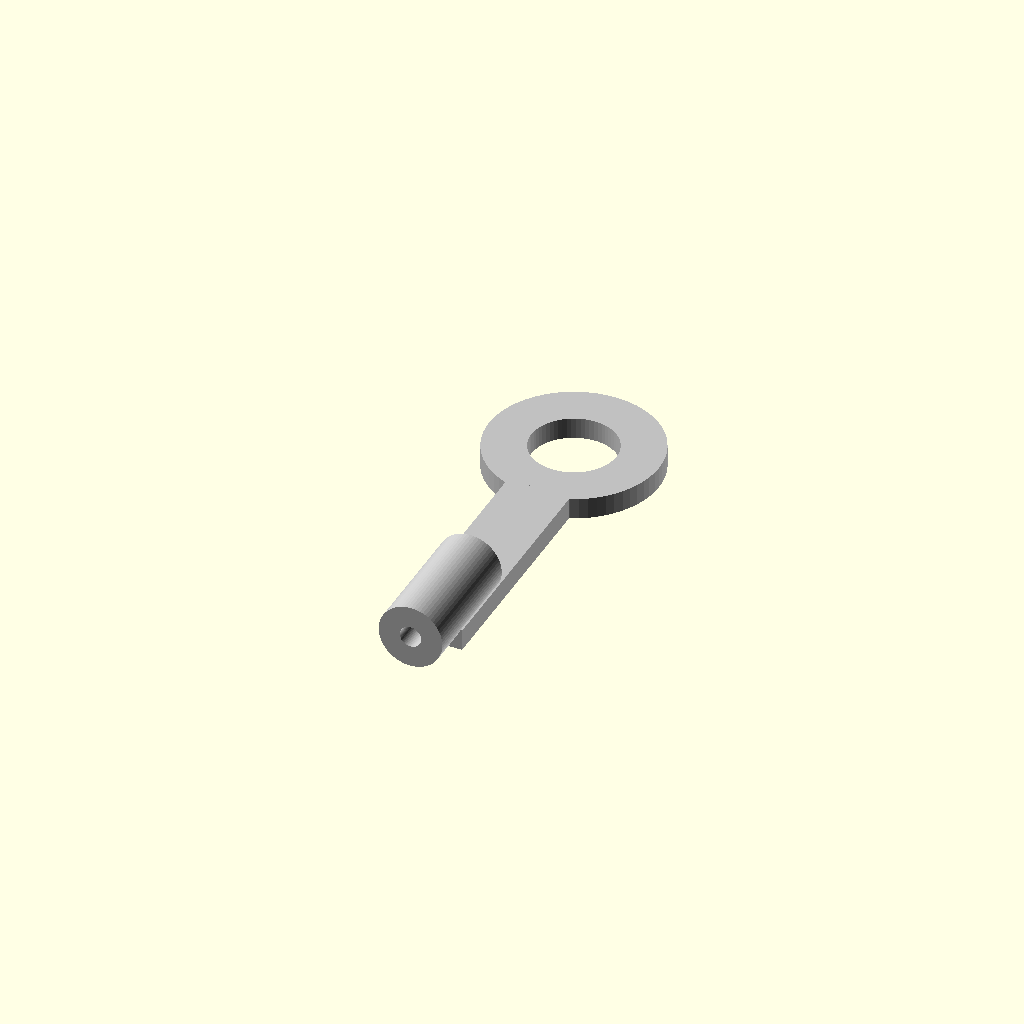
Cell 1: rendered with the file's own defaults.
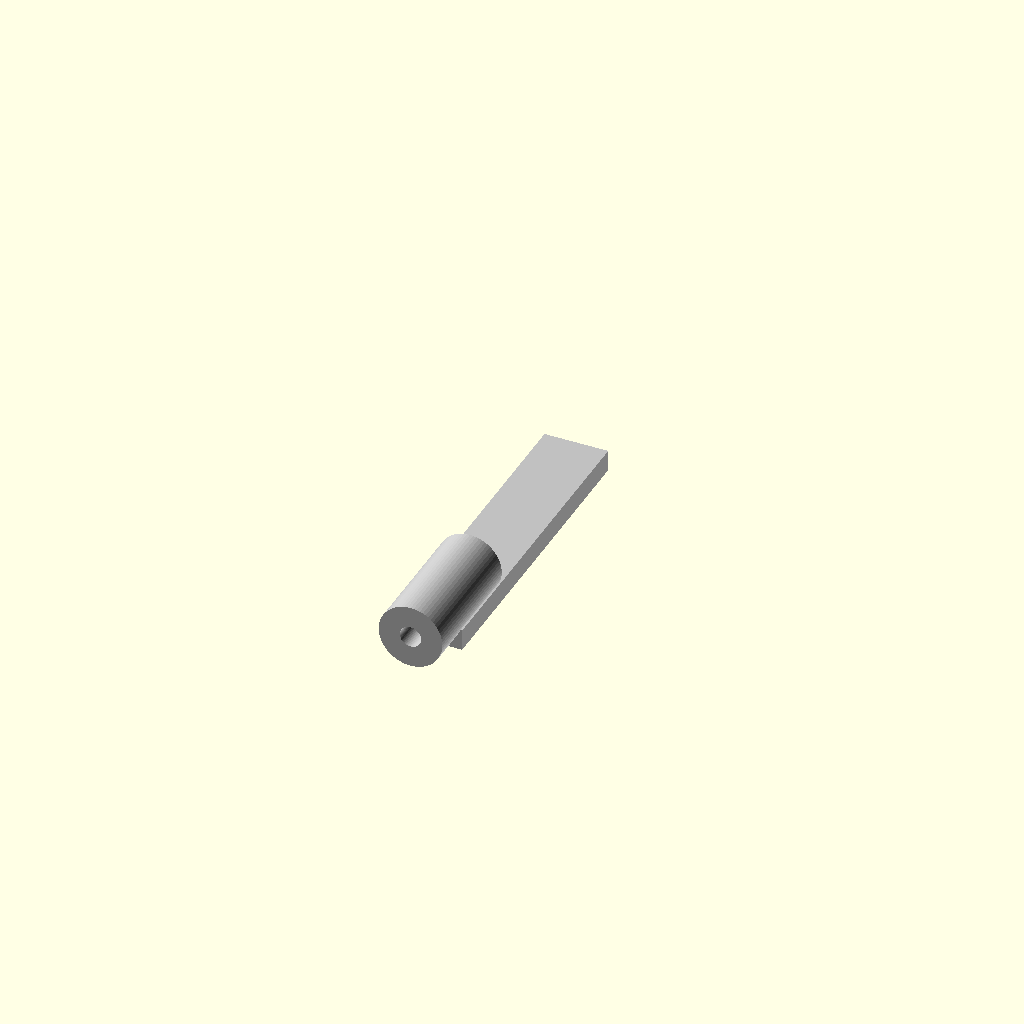
Cell 2 — outer_diameter_od_mm set to 1, the other parameters unchanged.
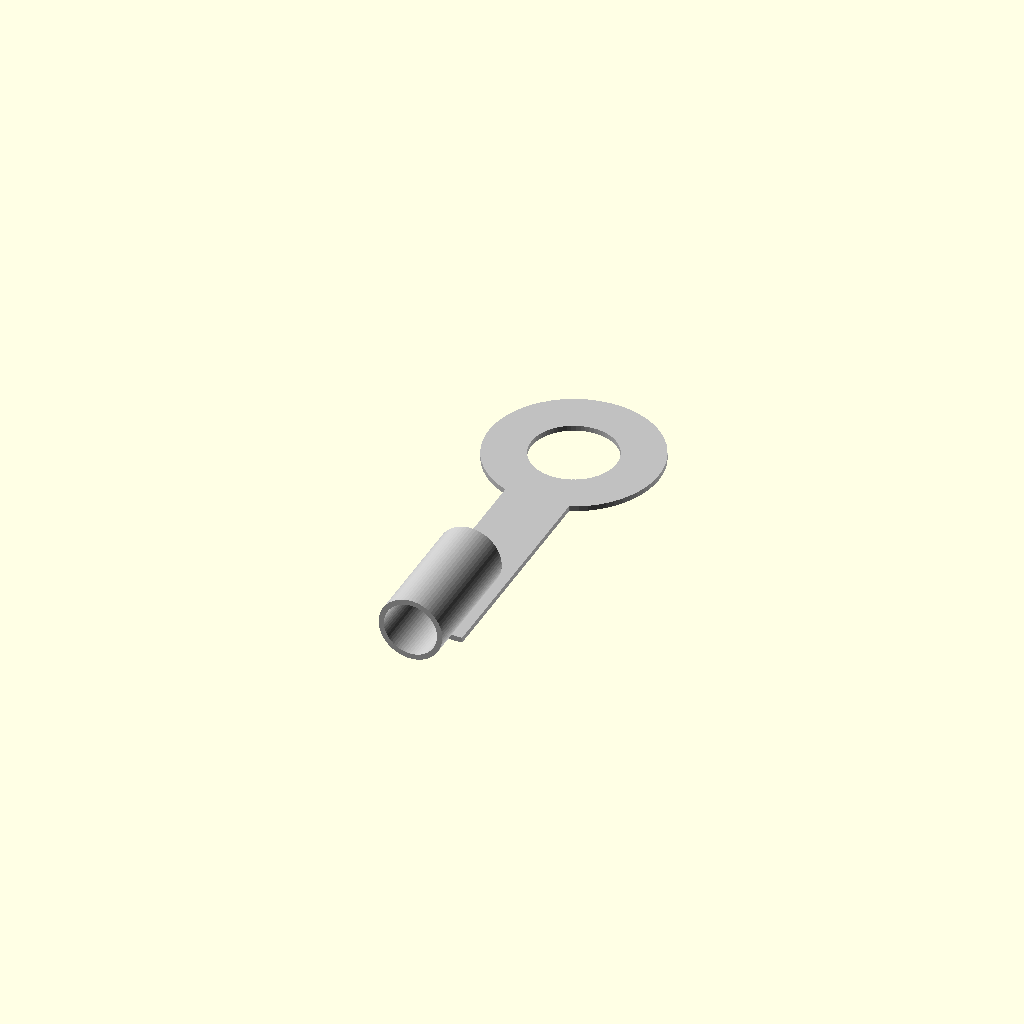
Cell 3 — thickness_t_mm set to 0.5, the other parameters unchanged.
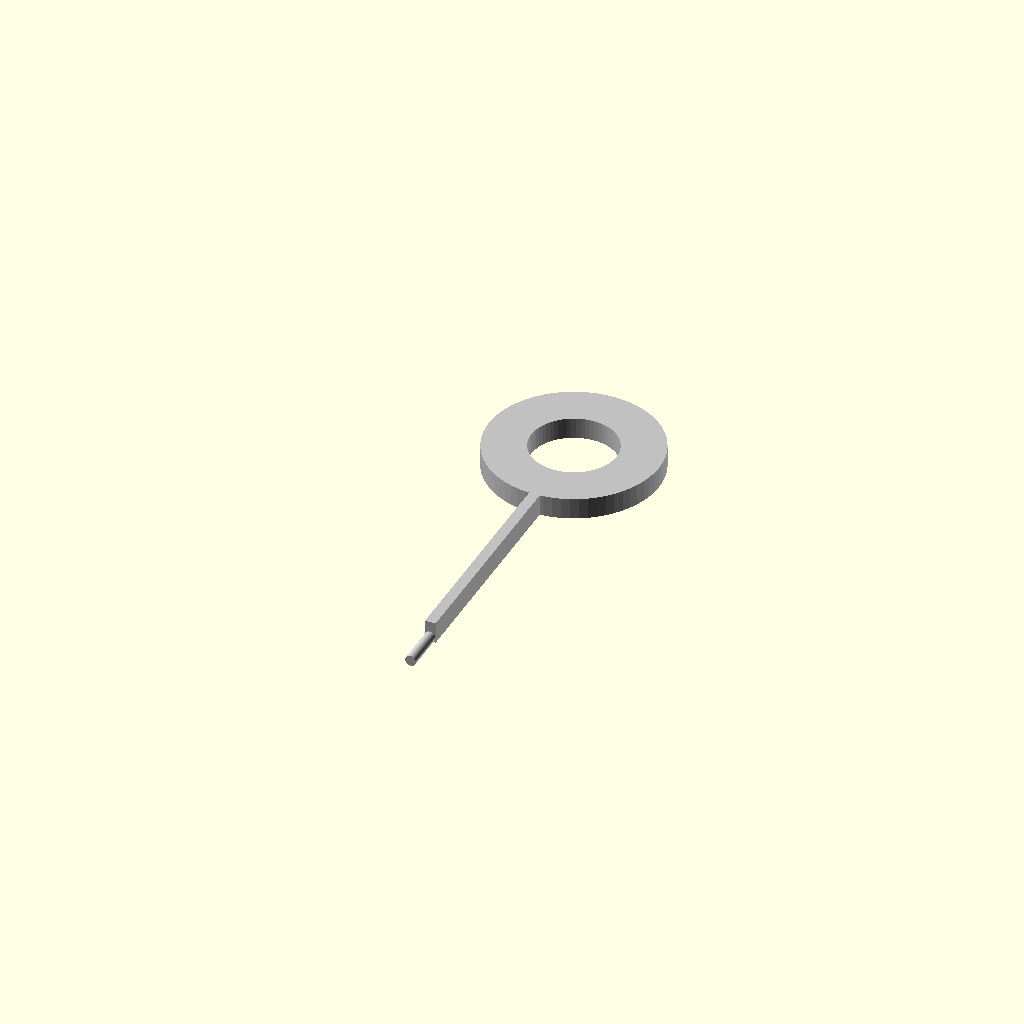
Cell 4: the same model with width_w_mm = 1.
All cells are drawn from one camera (rotation 55°, 0°, 25°, orthographic, colour scheme Cornfield), so only the parameter changes between them.
Source of the model, results/craft/scad/ring_terminal__M3_ringterm_cs.scad:
// Parameters
outer_diameter_od_mm = 16; //[8:32:1]
inner_diameter_id_mm = 8; //[4:16:1]
hole_diameter_mm = 0; //[0:10:1]
thickness_t_mm = 2; //[1:4:0.5]
width_w_mm = 6; //[3:12:1]
overall_length_l_mm = 30; //[15:60:1]
crimp_length_mm = 12; //[6:24:1]
bend_or_transition_length_mm = 2; //[1:6:0.5]
tab_angle_deg = 45; //[0:60:1]
has_crimp = 1; //[0:1:1]
eps_mm = 1; //[0.5:2:0.5]

// Ring Terminal - complete geometry
module ring_terminal() {
  color("Silver") {
    difference() {
      // Ring terminal body
      translate([0, 0, 0])
        cylinder(r=outer_diameter_od_mm/2, h=thickness_t_mm, center=true, $fn=64);
      // Ring hole
      translate([0, 0, 0])
        cylinder(r=inner_diameter_id_mm/2, h=thickness_t_mm + 2*eps_mm, center=true, $fn=64);
    }
  }
}

// Tab or Shank - complete geometry
module tab_or_shank() {
  color("Silver") {
    difference() {
      // Tab or shank raw
      translate([0, -(outer_diameter_od_mm/2 + (overall_length_l_mm - outer_diameter_od_mm/2)/2 - eps_mm), 0])
        rotate([tab_angle_deg*(1-has_crimp), 0, 0])
        cube([width_w_mm, overall_length_l_mm - outer_diameter_od_mm/2, thickness_t_mm], center=true);
      // Tab end hole
      if (hole_diameter_mm > 0) {
        translate([0, -(outer_diameter_od_mm/2 + (overall_length_l_mm - outer_diameter_od_mm/2) - width_w_mm/2), 0])
          cylinder(r=hole_diameter_mm/2, h=thickness_t_mm + 2*eps_mm, center=true, $fn=32);
      }
    }
  }
}

// Optional Crimp Barrel - complete geometry
module optional_crimp_barrel() {
  if (has_crimp) {
    color("Silver") {
      difference() {
        // Crimp barrel raw
        translate([0, -(outer_diameter_od_mm/2 + (overall_length_l_mm - outer_diameter_od_mm/2) - eps_mm - bend_or_transition_length_mm), width_w_mm/2 - thickness_t_mm/2])
          rotate([90, 0, 0])
          cylinder(r=width_w_mm/2, h=crimp_length_mm, center=true, $fn=64);
        // Crimp barrel void
        translate([0, -(outer_diameter_od_mm/2 + (overall_length_l_mm - outer_diameter_od_mm/2) - eps_mm - bend_or_transition_length_mm), width_w_mm/2 - thickness_t_mm/2])
          rotate([90, 0, 0])
          cylinder(r=width_w_mm/2 - thickness_t_mm, h=crimp_length_mm + 2*eps_mm, center=true, $fn=64);
      }
    }
  }
}

// Ring Terminal Assembly - complete geometry
module ring_terminal_assembly() {
  union() {
    ring_terminal();
    tab_or_shank();
    optional_crimp_barrel();
  }
}

// Final Assembly
module assembly() {
  ring_terminal_assembly();
}

assembly();
Parameter table extracted from the source (name, type, default, range or options):
outer_diameter_od_mm: number, default 16, range 1 to 8, step 32
inner_diameter_id_mm: number, default 8, range 1 to 4, step 16
hole_diameter_mm: number, default 0, range 0 to 1, step 10
thickness_t_mm: number, default 2, range 0.5 to 1, step 4
width_w_mm: number, default 6, range 1 to 3, step 12
overall_length_l_mm: number, default 30, range 1 to 15, step 60
crimp_length_mm: number, default 12, range 1 to 6, step 24
bend_or_transition_length_mm: number, default 2, range 0.5 to 1, step 6
tab_angle_deg: number, default 45, range 0 to 1, step 60
has_crimp: number, default 1, range 0 to 1, step 1
eps_mm: number, default 1, range 0.5 to 0.5, step 2
